Run: headless pygame with SDL's dummy video driver; simulated clock (each Clock.tick advances the game by its frame time, no real sleeping); random seed 0; keys injected as events and as key.get_pressed() state; no mouse input.
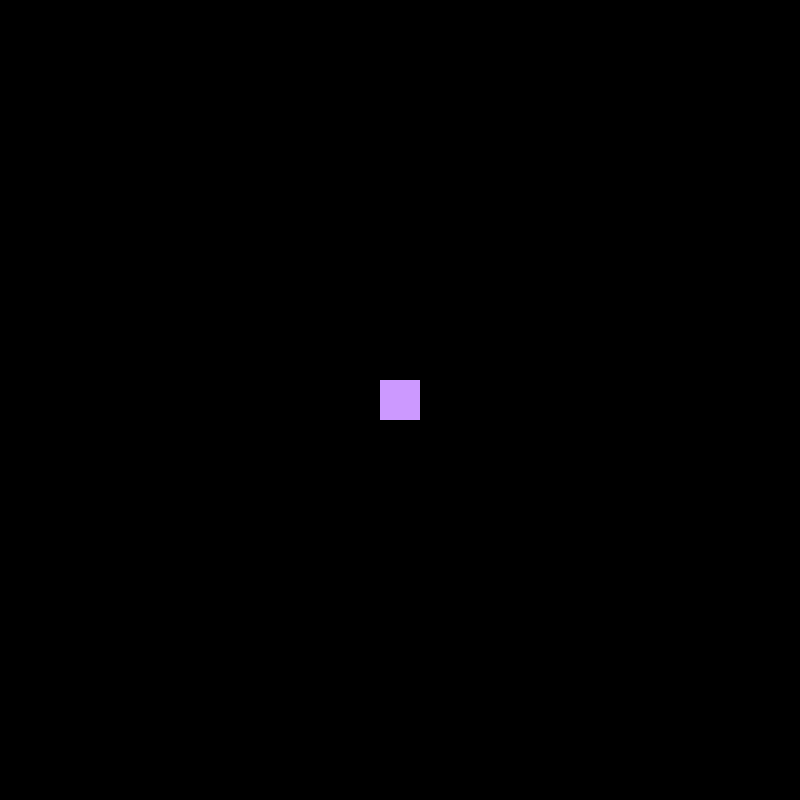
Frame 1 of 4 · flips 1–60 · no input
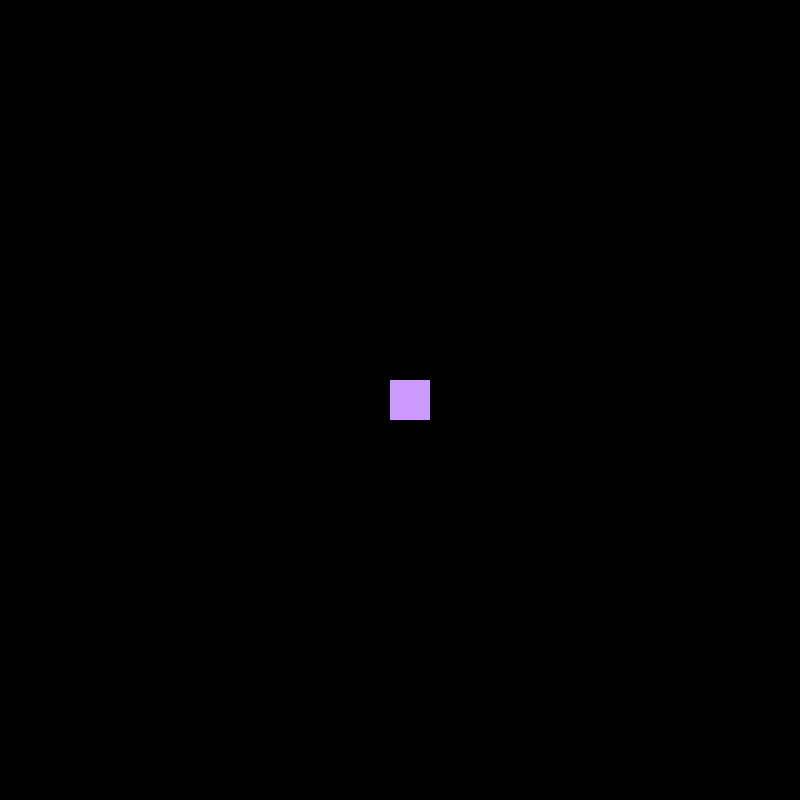
Frame 2 of 4 · flips 61–180 · tapped SPACE, RETURN · held RIGHT (→), D
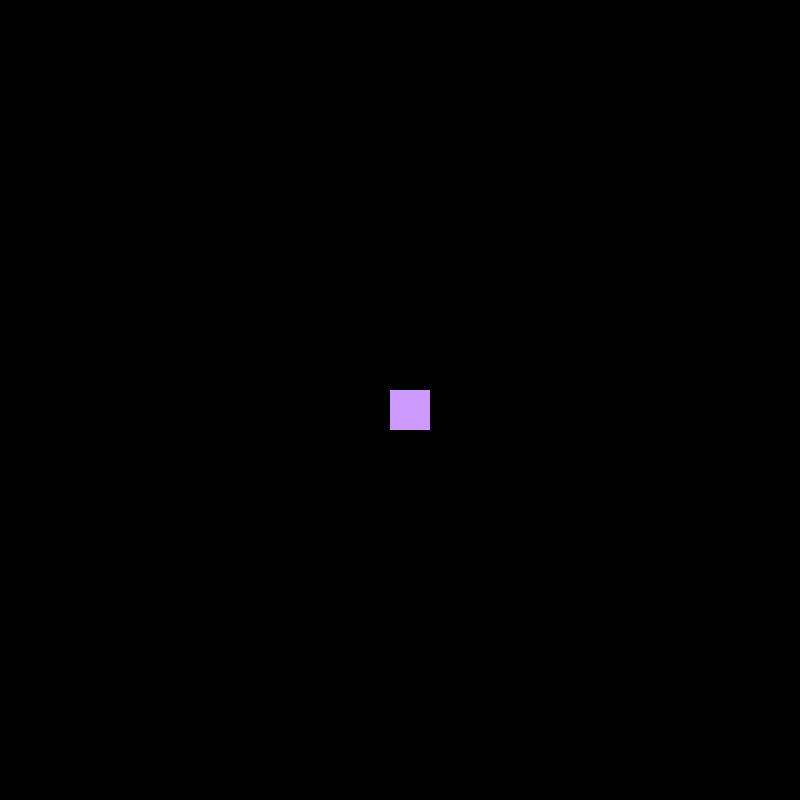
Frame 3 of 4 · flips 181–300 · held DOWN (↓), S
Frame 4 of 4 · flips 301–420 · held LEFT (←), A, UP (↑), W · screen same as frame 1, image omitted

The pygame program that drew these frames:

import pygame

# inicialização do pygame
pygame.init()

# definir tamanhos
largura_tela = 800
altura_tela = 800
largura_snake = 40
altura_snake = 40
x_snake = largura_tela/2 - largura_snake/2
y_snake = altura_tela/2 - altura_snake/2

# criar a tela
screen = pygame.display.set_mode((largura_tela, altura_tela))
print('Numero do evento KEYDOWN', pygame.KEYDOWN)
# loop principal do jogo
running = True
while running:
    # percorrendo os eventos
    for event in pygame.event.get():
        # verificando se o evento é do tipo QUIT
        if event.type == pygame.QUIT:
            running = False
        if event.type == pygame.KEYDOWN:
            if event.key == pygame.K_UP:
                y_snake = y_snake - 10
            if event.key == pygame.K_DOWN:
                y_snake = y_snake + 10
            if event.key == pygame.K_LEFT:
                x_snake = x_snake - 10
            if event.key == pygame.K_RIGHT:
                x_snake = x_snake + 10
    
    # limpando a tela            
    screen.fill((0, 0, 0))
    pygame.draw.rect(screen, (204, 153, 255), [(x_snake, y_snake), (largura_snake, altura_snake)])
    # atualizando a tela
    pygame.display.flip()
